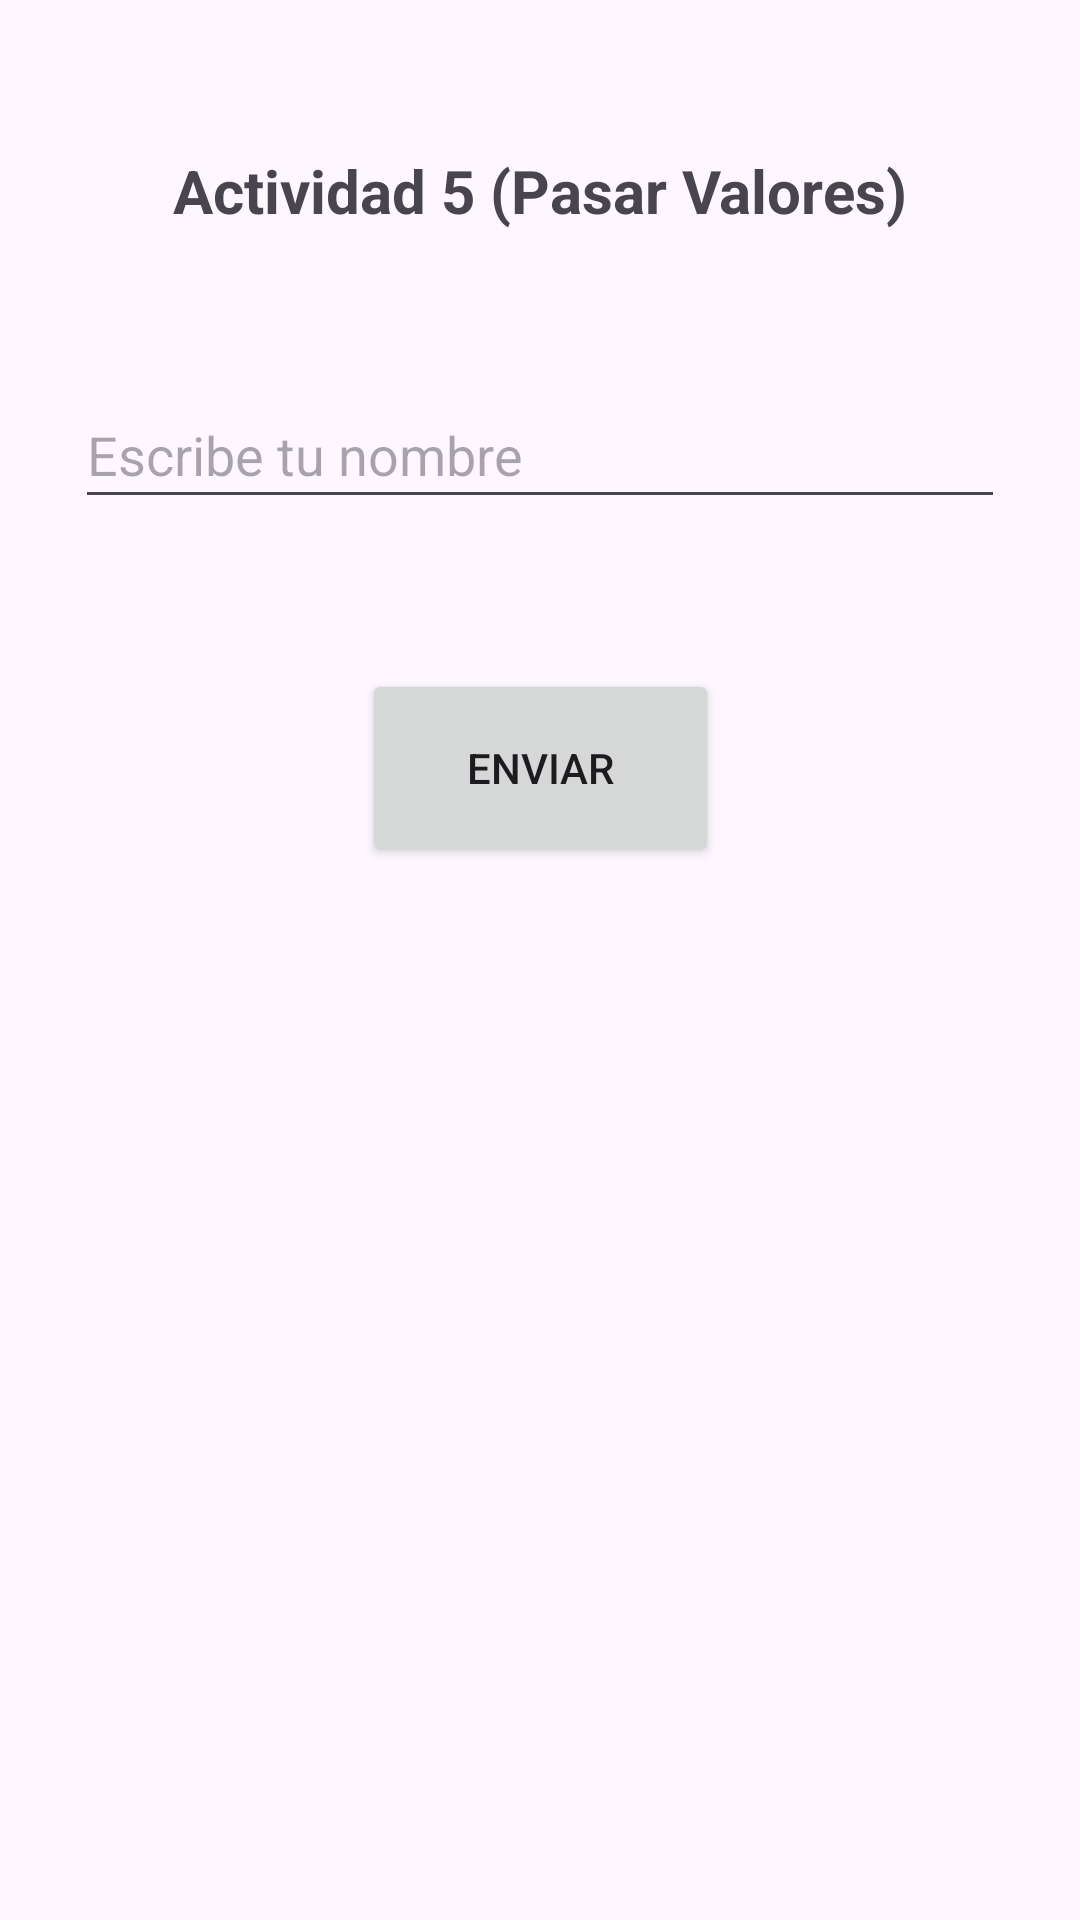

This screen was rendered from an Android layout file. Write that file and the resources it references.
<!-- AndroidManifest.xml: application theme Theme.Act5_Class -->
<!-- res/layout/activity_main.xml -->
<?xml version="1.0" encoding="utf-8"?>
<androidx.constraintlayout.widget.ConstraintLayout xmlns:android="http://schemas.android.com/apk/res/android"
    xmlns:app="http://schemas.android.com/apk/res-auto"
    xmlns:tools="http://schemas.android.com/tools"
    android:id="@+id/main"
    android:layout_width="match_parent"
    android:layout_height="match_parent"
    tools:context=".MainActivity">

    <TextView
        android:id="@+id/textView"
        android:layout_width="wrap_content"
        android:layout_height="wrap_content"
        android:layout_marginStart="50dp"
        android:layout_marginTop="50dp"
        android:layout_marginEnd="50dp"
        android:text="Actividad 5 (Pasar Valores)"
        android:textSize="20sp"
        android:textStyle="bold"
        app:layout_constraintEnd_toEndOf="parent"
        app:layout_constraintStart_toStartOf="parent"
        app:layout_constraintTop_toTopOf="parent" />

    <EditText
        android:id="@+id/txtValor"
        android:layout_width="310dp"
        android:layout_height="46dp"
        android:layout_marginStart="50dp"
        android:layout_marginTop="50dp"
        android:layout_marginEnd="50dp"
        android:ems="10"
        android:hint="Escribe tu nombre"
        android:inputType="text"
        app:layout_constraintEnd_toEndOf="parent"
        app:layout_constraintStart_toStartOf="parent"
        app:layout_constraintTop_toBottomOf="@+id/textView" />

    <Button
        android:id="@+id/btnPasar"
        android:layout_width="119dp"
        android:layout_height="66dp"
        android:layout_marginStart="50dp"
        android:layout_marginTop="50dp"
        android:layout_marginEnd="50dp"
        android:text="Enviar"
        app:iconTint="#E40E0E"
        app:layout_constraintEnd_toEndOf="parent"
        app:layout_constraintStart_toStartOf="parent"
        app:layout_constraintTop_toBottomOf="@+id/txtValor" />

</androidx.constraintlayout.widget.ConstraintLayout>
<!-- resources referenced by this layout -->
<resources>
  <style name="Theme.Act5_Class" parent="Base.Theme.Act5_Class" />
  <style name="Base.Theme.Act5_Class" parent="Theme.Material3.DayNight.NoActionBar">
          
          
      </style>
</resources>
